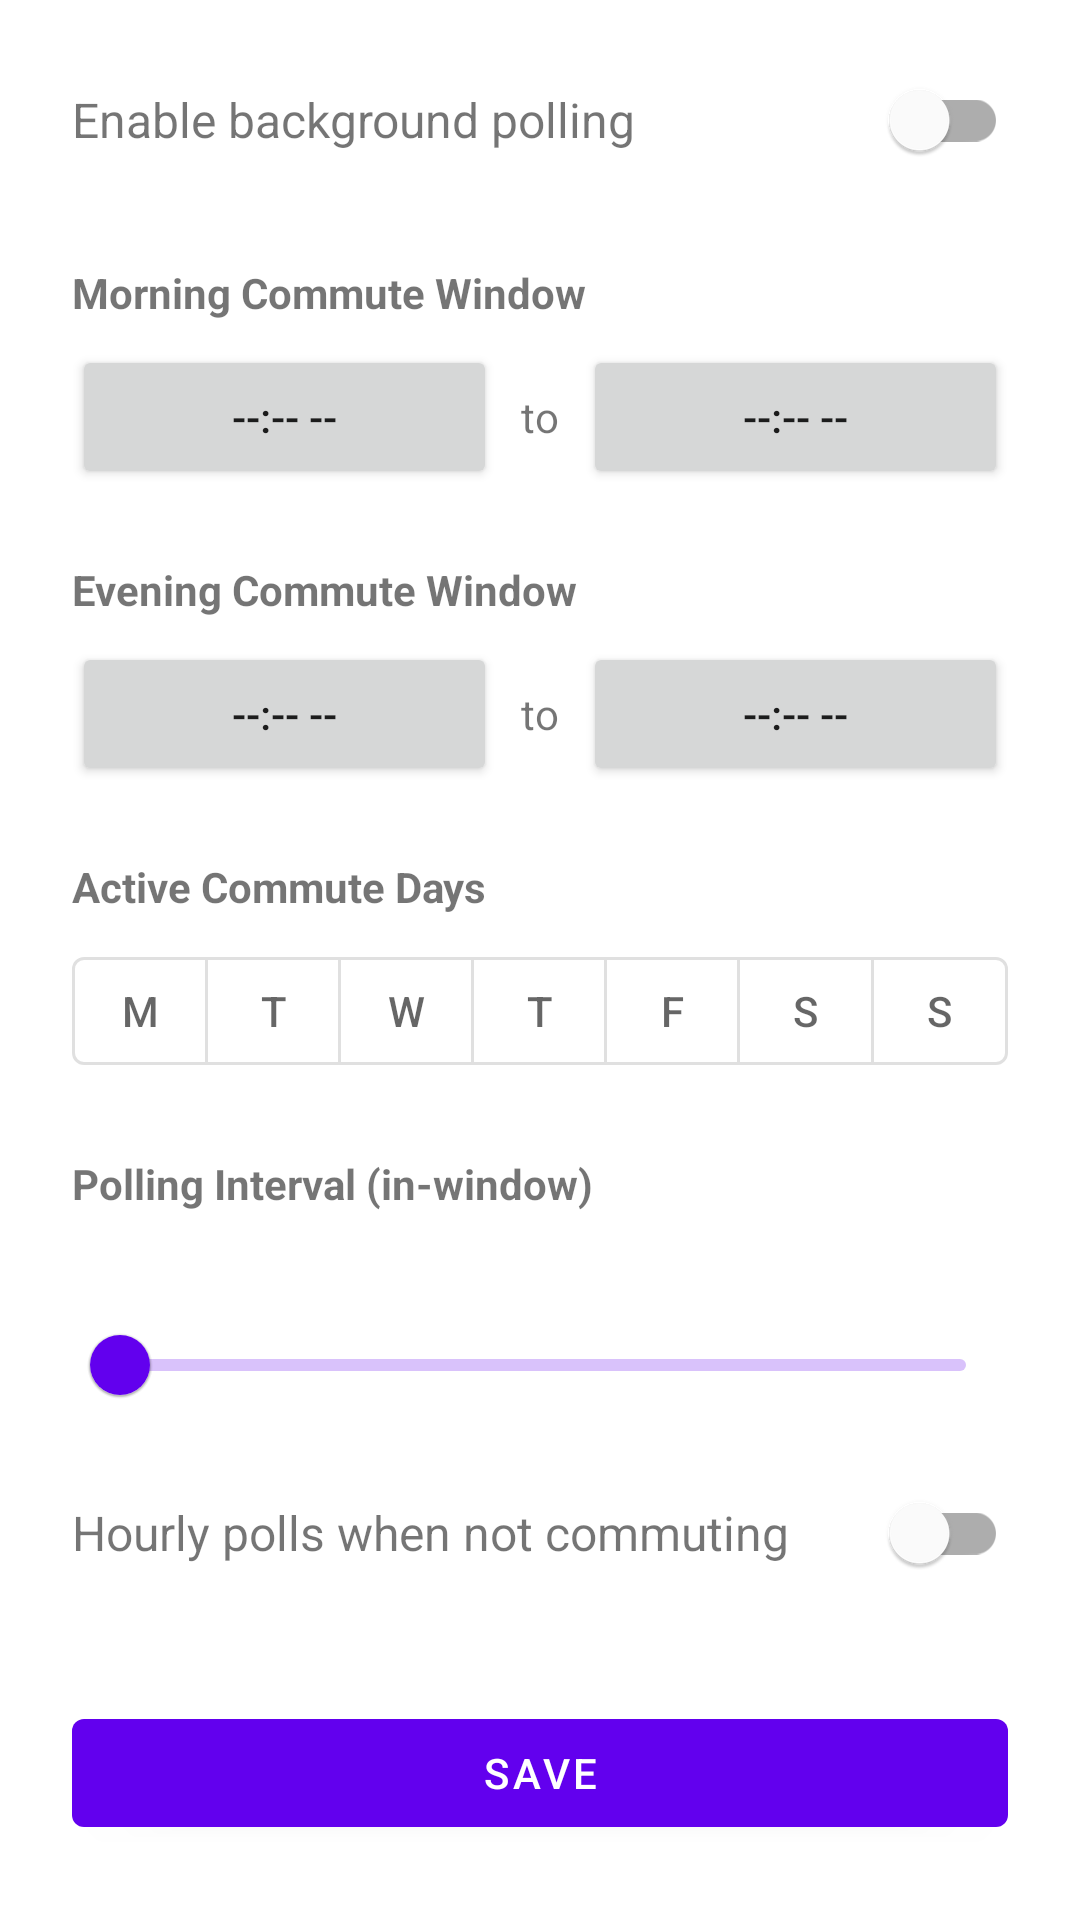

Write the Android layout XML for this screen, with the resource values it uses.
<!-- AndroidManifest.xml: application theme Theme.CommuteBuddy -->
<!-- res/layout/activity_polling_settings.xml -->
<?xml version="1.0" encoding="utf-8"?>
<androidx.core.widget.NestedScrollView xmlns:android="http://schemas.android.com/apk/res/android"
    xmlns:app="http://schemas.android.com/apk/res-auto"
    android:id="@+id/rootScrollView"
    android:layout_width="match_parent"
    android:layout_height="match_parent"
    android:fitsSystemWindows="true">

    <LinearLayout
        android:layout_width="match_parent"
        android:layout_height="wrap_content"
        android:orientation="vertical"
        android:paddingStart="24dp"
        android:paddingEnd="24dp"
        android:paddingTop="16dp"
        android:paddingBottom="24dp">

        
        <LinearLayout
            android:layout_width="match_parent"
            android:layout_height="wrap_content"
            android:orientation="horizontal"
            android:gravity="center_vertical"
            android:layout_marginBottom="24dp">

            <TextView
                android:layout_width="0dp"
                android:layout_height="wrap_content"
                android:layout_weight="1"
                android:text="@string/polling_label_enabled"
                android:textSize="16sp" />

            <com.google.android.material.switchmaterial.SwitchMaterial
                android:id="@+id/pollingEnabledSwitch"
                android:layout_width="wrap_content"
                android:layout_height="wrap_content" />

        </LinearLayout>

        
        <TextView
            android:layout_width="wrap_content"
            android:layout_height="wrap_content"
            android:text="@string/polling_label_morning_window"
            android:textStyle="bold"
            android:layout_marginBottom="8dp" />

        <LinearLayout
            android:layout_width="match_parent"
            android:layout_height="wrap_content"
            android:orientation="horizontal"
            android:gravity="center_vertical"
            android:layout_marginBottom="24dp">

            <Button
                android:id="@+id/morningStartButton"
                android:layout_width="0dp"
                android:layout_height="wrap_content"
                android:layout_weight="1"
                android:layout_marginEnd="8dp"
                android:text="@string/polling_placeholder_time" />

            <TextView
                android:layout_width="wrap_content"
                android:layout_height="wrap_content"
                android:text="@string/polling_label_to"
                android:paddingEnd="8dp" />

            <Button
                android:id="@+id/morningEndButton"
                android:layout_width="0dp"
                android:layout_height="wrap_content"
                android:layout_weight="1"
                android:text="@string/polling_placeholder_time" />

        </LinearLayout>

        
        <TextView
            android:layout_width="wrap_content"
            android:layout_height="wrap_content"
            android:text="@string/polling_label_evening_window"
            android:textStyle="bold"
            android:layout_marginBottom="8dp" />

        <LinearLayout
            android:layout_width="match_parent"
            android:layout_height="wrap_content"
            android:orientation="horizontal"
            android:gravity="center_vertical"
            android:layout_marginBottom="24dp">

            <Button
                android:id="@+id/eveningStartButton"
                android:layout_width="0dp"
                android:layout_height="wrap_content"
                android:layout_weight="1"
                android:layout_marginEnd="8dp"
                android:text="@string/polling_placeholder_time" />

            <TextView
                android:layout_width="wrap_content"
                android:layout_height="wrap_content"
                android:text="@string/polling_label_to"
                android:paddingEnd="8dp" />

            <Button
                android:id="@+id/eveningEndButton"
                android:layout_width="0dp"
                android:layout_height="wrap_content"
                android:layout_weight="1"
                android:text="@string/polling_placeholder_time" />

        </LinearLayout>

        
        <TextView
            android:layout_width="wrap_content"
            android:layout_height="wrap_content"
            android:text="@string/polling_label_active_days"
            android:textStyle="bold"
            android:layout_marginBottom="8dp" />

        <com.google.android.material.button.MaterialButtonToggleGroup
            android:id="@+id/activeDaysToggleGroup"
            android:layout_width="match_parent"
            android:layout_height="wrap_content"
            android:layout_marginBottom="24dp"
            app:singleSelection="false"
            app:selectionRequired="false">

            <com.google.android.material.button.MaterialButton
                android:id="@+id/btnDayMon"
                style="?attr/materialButtonOutlinedStyle"
                android:layout_width="0dp"
                android:layout_height="wrap_content"
                android:layout_weight="1"
                android:paddingStart="0dp"
                android:paddingEnd="0dp"
                android:text="@string/polling_day_mon" />

            <com.google.android.material.button.MaterialButton
                android:id="@+id/btnDayTue"
                style="?attr/materialButtonOutlinedStyle"
                android:layout_width="0dp"
                android:layout_height="wrap_content"
                android:layout_weight="1"
                android:paddingStart="0dp"
                android:paddingEnd="0dp"
                android:text="@string/polling_day_tue" />

            <com.google.android.material.button.MaterialButton
                android:id="@+id/btnDayWed"
                style="?attr/materialButtonOutlinedStyle"
                android:layout_width="0dp"
                android:layout_height="wrap_content"
                android:layout_weight="1"
                android:paddingStart="0dp"
                android:paddingEnd="0dp"
                android:text="@string/polling_day_wed" />

            <com.google.android.material.button.MaterialButton
                android:id="@+id/btnDayThu"
                style="?attr/materialButtonOutlinedStyle"
                android:layout_width="0dp"
                android:layout_height="wrap_content"
                android:layout_weight="1"
                android:paddingStart="0dp"
                android:paddingEnd="0dp"
                android:text="@string/polling_day_thu" />

            <com.google.android.material.button.MaterialButton
                android:id="@+id/btnDayFri"
                style="?attr/materialButtonOutlinedStyle"
                android:layout_width="0dp"
                android:layout_height="wrap_content"
                android:layout_weight="1"
                android:paddingStart="0dp"
                android:paddingEnd="0dp"
                android:text="@string/polling_day_fri" />

            <com.google.android.material.button.MaterialButton
                android:id="@+id/btnDaySat"
                style="?attr/materialButtonOutlinedStyle"
                android:layout_width="0dp"
                android:layout_height="wrap_content"
                android:layout_weight="1"
                android:paddingStart="0dp"
                android:paddingEnd="0dp"
                android:text="@string/polling_day_sat" />

            <com.google.android.material.button.MaterialButton
                android:id="@+id/btnDaySun"
                style="?attr/materialButtonOutlinedStyle"
                android:layout_width="0dp"
                android:layout_height="wrap_content"
                android:layout_weight="1"
                android:paddingStart="0dp"
                android:paddingEnd="0dp"
                android:text="@string/polling_day_sun" />

        </com.google.android.material.button.MaterialButtonToggleGroup>

        
        <TextView
            android:layout_width="wrap_content"
            android:layout_height="wrap_content"
            android:text="@string/polling_label_interval"
            android:textStyle="bold"
            android:layout_marginBottom="4dp" />

        <TextView
            android:id="@+id/intervalValueText"
            android:layout_width="wrap_content"
            android:layout_height="wrap_content"
            android:layout_marginBottom="4dp"
            android:textSize="14sp" />

        <com.google.android.material.slider.Slider
            android:id="@+id/intervalSlider"
            android:layout_width="match_parent"
            android:layout_height="wrap_content"
            android:layout_marginBottom="8dp"
            android:valueFrom="2"
            android:valueTo="15"
            app:labelBehavior="gone" />

        
        <LinearLayout
            android:layout_width="match_parent"
            android:layout_height="wrap_content"
            android:orientation="horizontal"
            android:gravity="center_vertical"
            android:layout_marginBottom="32dp">

            <TextView
                android:layout_width="0dp"
                android:layout_height="wrap_content"
                android:layout_weight="1"
                android:text="@string/polling_label_background_polling"
                android:textSize="16sp" />

            <com.google.android.material.switchmaterial.SwitchMaterial
                android:id="@+id/backgroundPollingSwitch"
                android:layout_width="wrap_content"
                android:layout_height="wrap_content" />

        </LinearLayout>

        <com.google.android.material.button.MaterialButton
            android:id="@+id/savePollingSettingsButton"
            android:layout_width="match_parent"
            android:layout_height="wrap_content"
            android:text="@string/button_save_profile" />

    </LinearLayout>

</androidx.core.widget.NestedScrollView>
<!-- resources referenced by this layout -->
<resources>
  <string name="button_save_profile">Save</string>
  <string name="polling_day_fri">F</string>
  <string name="polling_day_mon">M</string>
  <string name="polling_day_sat">S</string>
  <string name="polling_day_sun">S</string>
  <string name="polling_day_thu">T</string>
  <string name="polling_day_tue">T</string>
  <string name="polling_day_wed">W</string>
  <string name="polling_label_active_days">Active Commute Days</string>
  <string name="polling_label_background_polling">Hourly polls when not commuting</string>
  <string name="polling_label_enabled">Enable background polling</string>
  <string name="polling_label_evening_window">Evening Commute Window</string>
  <string name="polling_label_interval">Polling Interval (in-window)</string>
  <string name="polling_label_morning_window">Morning Commute Window</string>
  <string name="polling_label_to">to</string>
  <string name="polling_placeholder_time">--:-- --</string>
  <style name="Theme.CommuteBuddy" parent="Theme.MaterialComponents.DayNight.DarkActionBar">
          <item name="colorPrimary">#FF6200EE</item>
          <item name="colorPrimaryVariant">#FF3700B3</item>
          <item name="colorOnPrimary">#FFFFFFFF</item>
          <item name="colorSecondary">#FF03DAC5</item>
          <item name="colorSecondaryVariant">#FF018786</item>
          <item name="colorOnSecondary">#FF000000</item>
          <item name="android:statusBarColor">#FF3700B3</item>
      </style>
</resources>
